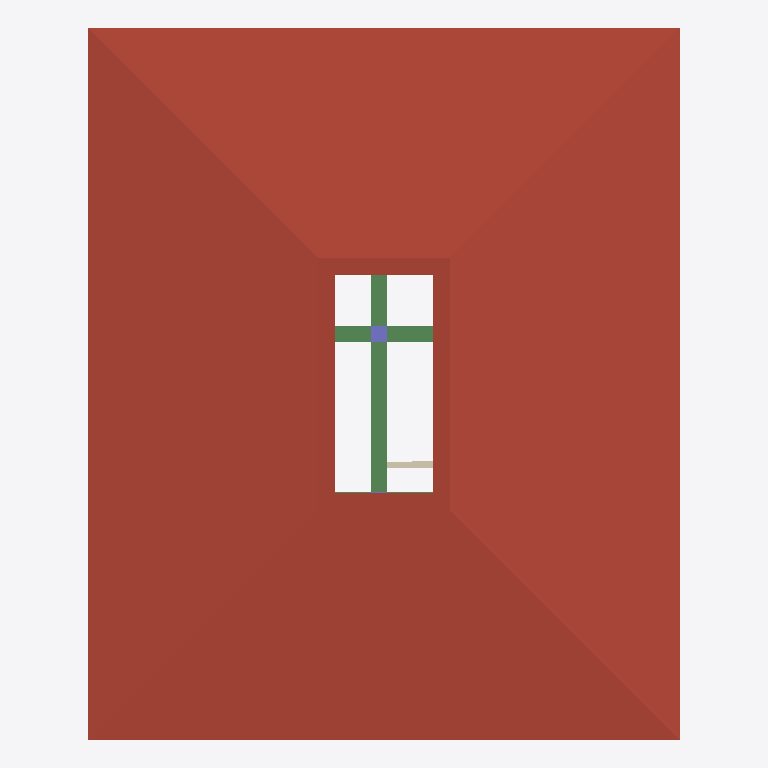
Plan cut of the same IFC building model at storey 'Roof' (level 6.00 m, cut at 7.40 m), seen from above with north up, elements coloured by IFC class: 3 beams (green), 1 roof (red-brown), 1 wall (beige), 1 column (violet). Cut surfaces are drawn darker.
Extent 19.0 m × 22.9 m × 7.8 m (x, y, z). Storeys (3): GF at 0.00 m; 2F at 3.00 m; Roof at 6.00 m. Elements (114): 29 IfcWall, 27 IfcColumn, 16 IfcBeam, 14 IfcRailing, 11 IfcDoor, 10 IfcWindow, 4 IfcSlab, 2 IfcStairFlight, 1 IfcRoof.

HEADER;
FILE_DESCRIPTION(('ViewDefinition[DesignTransferView]'),'2;1');
FILE_NAME('s05-discussion (1).ifc','2026-10-15T14:01:15+08:00',(''),(''),'IfcOpenShell 0.8.5-post1','Bonsai 0.8.5-post1','Nobody');
FILE_SCHEMA(('IFC4'));
ENDSEC;
DATA;
#1=IFCPROJECT('3WR0Y1TRr92wKzVrN8O9dK',$,'My Project',$,$,$,$,(#10,#22),#5);
#27=IFCSITE('37td1VMwnE4Bu8QdFZPjtH',$,'My Site',$,$,#50,$,$,$,$,$,$,$,$);
#33=IFCBUILDING('2zSbGGloPFKuaIWwrCJbxR',$,'My Building',$,$,#56,$,$,$,$,$,$);
#39=IFCBUILDINGSTOREY('2bDAjZLYX2ueTlPAdoK0ef',$,'2F',$,$,#11830,$,$,$,$);
#68=IFCBUILDINGSTOREY('0QIkirExf2Jg$G0js7un9l',$,'GF',$,$,#11835,$,$,$,$);
#18878=IFCBUILDINGSTOREY('3SCUnAmCb40fBIoaSh3HnC',$,'Roof',$,$,#18893,$,$,$,$);
#15011=IFCROOF('2XRpAsCl9EKwu5UwrYnKfa',$,'Roof',$,$,#15199,#15020,$,.HIP_ROOF.);
#19966=IFCBEAM('38dt7Ul2LB9Rgwh0H8ik_U',$,'Beam',$,$,#19973,#19977,$,$);
#20047=IFCBEAM('03Zcf7Q79DugG$e8nVSxiR',$,'Beam',$,$,#20073,#20058,$,$);
#8312=IFCWALL('2gLNxlKXjCoQFQZj96EAIV',$,'Wall',$,$,#11895,#8318,$,$);
#19792=IFCCOLUMN('0gIKdZQ85CQeVrxI9v4VRc',$,'Column',$,$,#19818,#19803,$,$);
#20010=IFCBEAM('3Z_cP5yr14$P2B6QScsCjB',$,'Beam',$,$,#20046,#20021,$,$);
ENDSEC;
